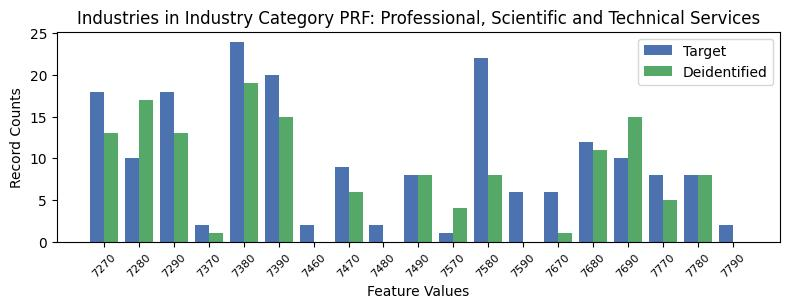

The file beside this chart, header and first rows:
, INDP, count_target, count_deidentified
7, 7270, 18, 13.0
5, 7280, 10, 17.0
13, 7290, 18, 13.0
8, 7370, 2, 1.0
4, 7380, 24, 19.0
6, 7390, 20, 15.0
16, 7460, 2, 0.0
12, 7470, 9, 6.0
11, 7480, 2, 0.0
10, 7490, 8, 8.0
14, 7570, 1, 4.0
0, 7580, 22, 8.0
15, 7590, 6, 0.0
9, 7670, 6, 1.0
17, 7680, 12, 11.0
1, 7690, 10, 15.0
3, 7770, 8, 5.0
18, 7780, 8, 8.0
2, 7790, 2, 0.0
